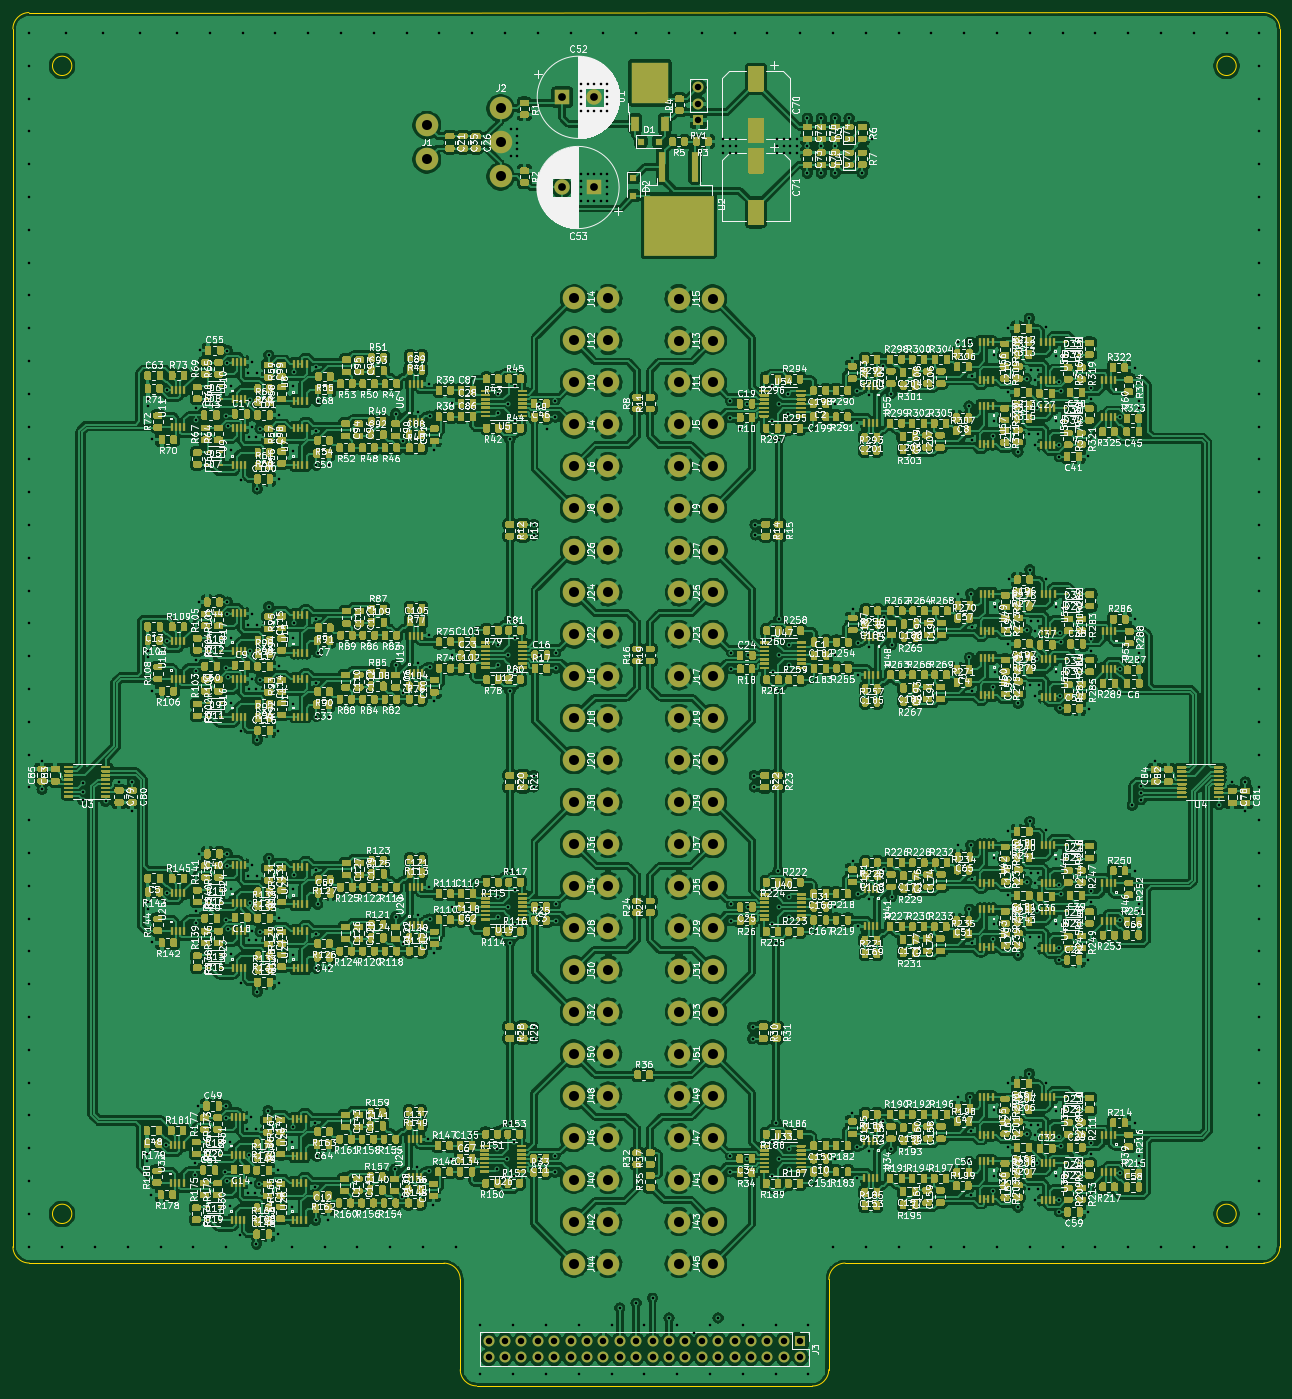
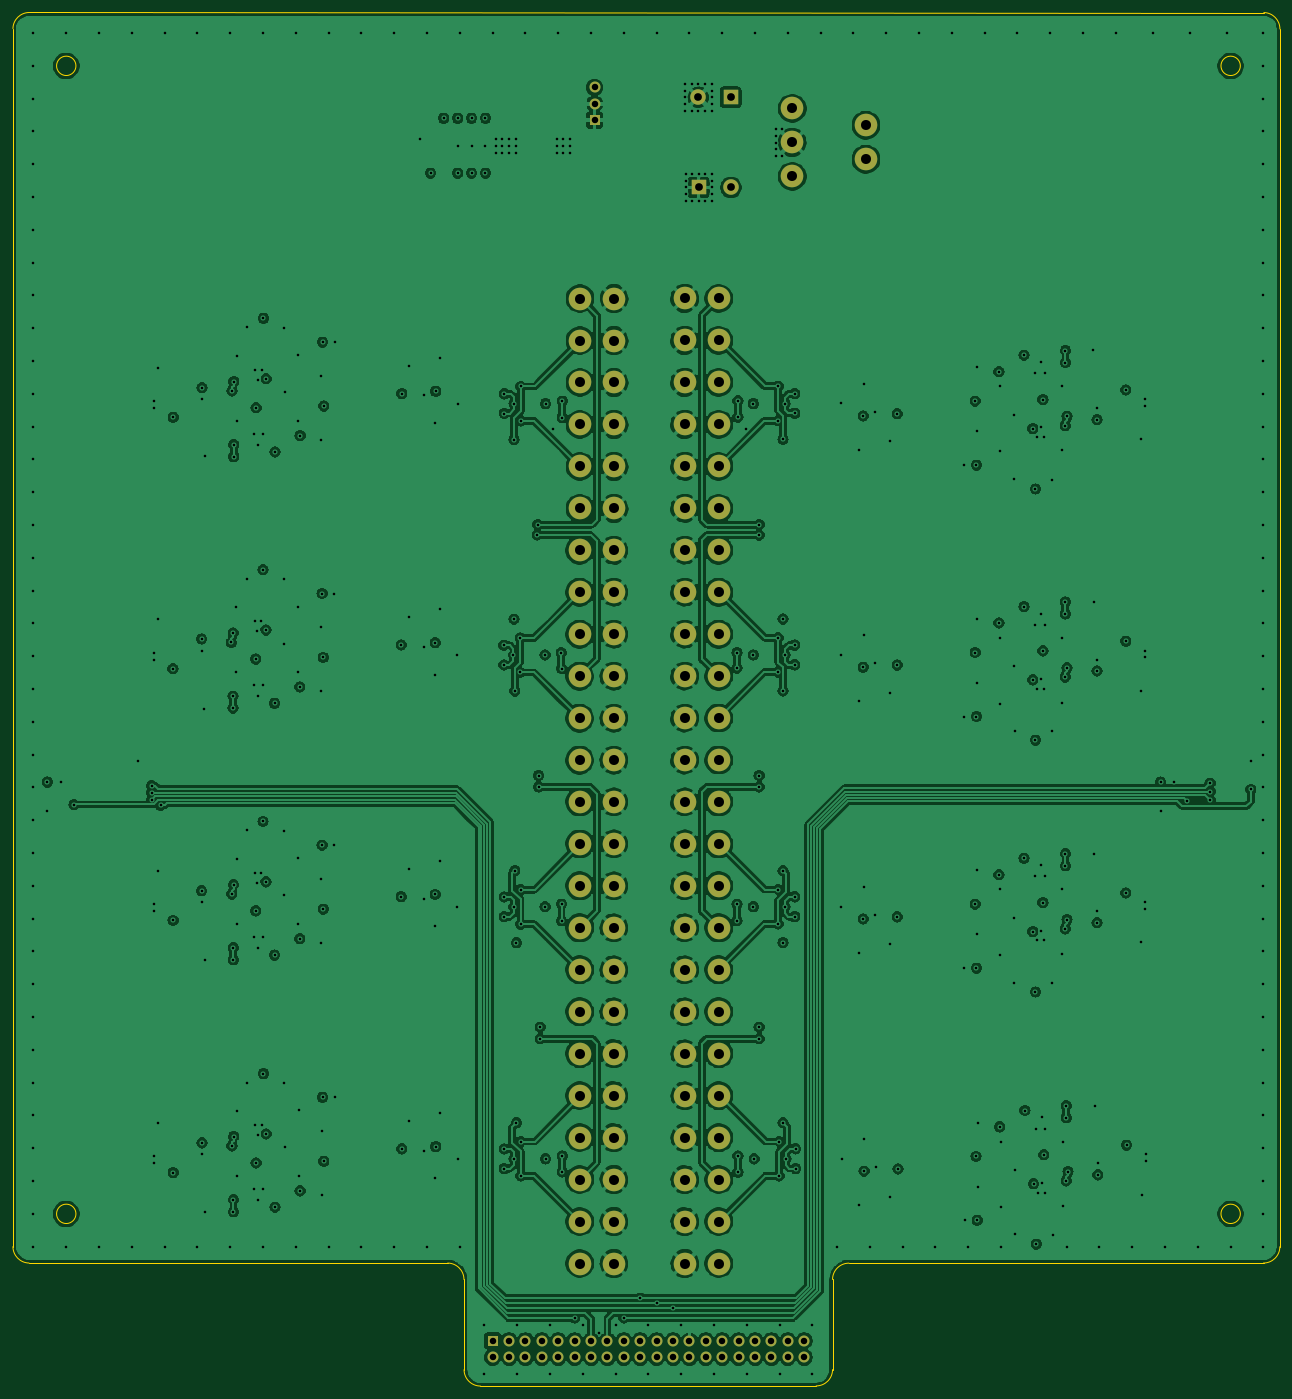
Circuit board: 13 layer files. Board 196.2 x 212.7 mm.
- bottom_copper: emg-filter-B_Cu.gbr (644312 bytes)
- bottom_mask: emg-filter-B_Mask.gbr (5381 bytes)
- paste: emg-filter-B_Paste.gbr (511 bytes)
- bottom_silk: emg-filter-B_SilkS.gbr (512 bytes)
- outline: emg-filter-Edge_Cuts.gbr (1960 bytes)
- top_copper: emg-filter-F_Cu.gbr (2024157 bytes)
- top_mask: emg-filter-F_Mask.gbr (440667 bytes)
- paste: emg-filter-F_Paste.gbr (435940 bytes)
- top_silk: emg-filter-F_SilkS.gbr (899663 bytes)
- inner_copper: emg-filter-In1_Cu.gbr (1076651 bytes)
- inner_copper: emg-filter-In2_Cu.gbr (1151637 bytes)
- drill: emg-filter-NPTH.drl (333 bytes)
- drill: emg-filter-PTH.drl (11593 bytes)

=== bottom_copper: emg-filter-B_Cu.gbr (644312 bytes, source omitted) ===
=== bottom_mask: emg-filter-B_Mask.gbr ===
%TF.GenerationSoftware,KiCad,Pcbnew,5.1.12-84ad8e8a86~92~ubuntu20.04.1*%
%TF.CreationDate,2022-01-25T12:25:37-05:00*%
%TF.ProjectId,emg-filter,656d672d-6669-46c7-9465-722e6b696361,rev?*%
%TF.SameCoordinates,Original*%
%TF.FileFunction,Soldermask,Bot*%
%TF.FilePolarity,Negative*%
%FSLAX46Y46*%
G04 Gerber Fmt 4.6, Leading zero omitted, Abs format (unit mm)*
G04 Created by KiCad (PCBNEW 5.1.12-84ad8e8a86~92~ubuntu20.04.1) date 2022-01-25 12:25:37*
%MOMM*%
%LPD*%
G01*
G04 APERTURE LIST*
%ADD10C,3.500000*%
%ADD11O,1.700000X1.700000*%
%ADD12R,1.700000X1.700000*%
%ADD13C,2.400000*%
%ADD14R,2.400000X2.400000*%
G04 APERTURE END LIST*
D10*
%TO.C,J20*%
X99609220Y-97358340D03*
X104884220Y-97358340D03*
%TD*%
%TO.C,J8*%
X104884220Y-58369340D03*
X99609220Y-58369340D03*
%TD*%
D11*
%TO.C,RV1*%
X118841520Y6812280D03*
X118841520Y4272280D03*
D12*
X118841520Y1732280D03*
%TD*%
D10*
%TO.C,J51*%
X121116780Y-142836760D03*
X115841780Y-142836760D03*
%TD*%
%TO.C,J50*%
X99588900Y-142849460D03*
X104863900Y-142849460D03*
%TD*%
%TO.C,J49*%
X121116780Y-149336760D03*
X115841780Y-149336760D03*
%TD*%
%TO.C,J48*%
X104863900Y-149349460D03*
X99588900Y-149349460D03*
%TD*%
%TO.C,J47*%
X121116780Y-155836760D03*
X115841780Y-155836760D03*
%TD*%
%TO.C,J46*%
X99588900Y-155849460D03*
X104863900Y-155849460D03*
%TD*%
%TO.C,J45*%
X121119320Y-175336480D03*
X115844320Y-175336480D03*
%TD*%
%TO.C,J44*%
X99591440Y-175349180D03*
X104866440Y-175349180D03*
%TD*%
%TO.C,J43*%
X121119320Y-168836480D03*
X115844320Y-168836480D03*
%TD*%
%TO.C,J42*%
X99591440Y-168849180D03*
X104866440Y-168849180D03*
%TD*%
%TO.C,J41*%
X121119320Y-162336480D03*
X115844320Y-162336480D03*
%TD*%
%TO.C,J40*%
X99591440Y-162349180D03*
X104866440Y-162349180D03*
%TD*%
%TO.C,J39*%
X121129480Y-103847760D03*
X115854480Y-103847760D03*
%TD*%
%TO.C,J38*%
X104881680Y-103847620D03*
X99606680Y-103847620D03*
%TD*%
%TO.C,J37*%
X121129480Y-110347760D03*
X115854480Y-110347760D03*
%TD*%
%TO.C,J36*%
X104881680Y-110347620D03*
X99606680Y-110347620D03*
%TD*%
%TO.C,J35*%
X121129480Y-116847760D03*
X115854480Y-116847760D03*
%TD*%
%TO.C,J34*%
X104881680Y-116847620D03*
X99606680Y-116847620D03*
%TD*%
%TO.C,J33*%
X121132020Y-136347480D03*
X115857020Y-136347480D03*
%TD*%
%TO.C,J32*%
X104884220Y-136347340D03*
X99609220Y-136347340D03*
%TD*%
%TO.C,J31*%
X121132020Y-129847480D03*
X115857020Y-129847480D03*
%TD*%
%TO.C,J30*%
X104884220Y-129847340D03*
X99609220Y-129847340D03*
%TD*%
%TO.C,J29*%
X121132020Y-123347480D03*
X115857020Y-123347480D03*
%TD*%
%TO.C,J28*%
X104884220Y-123347340D03*
X99609220Y-123347340D03*
%TD*%
%TO.C,J27*%
X115867180Y-64871460D03*
X121142180Y-64871460D03*
%TD*%
%TO.C,J26*%
X104881680Y-64858620D03*
X99606680Y-64858620D03*
%TD*%
%TO.C,J25*%
X121142180Y-71371460D03*
X115867180Y-71371460D03*
%TD*%
%TO.C,J24*%
X104881680Y-71358620D03*
X99606680Y-71358620D03*
%TD*%
%TO.C,J23*%
X121142180Y-77871460D03*
X115867180Y-77871460D03*
%TD*%
%TO.C,J22*%
X104881680Y-77858620D03*
X99606680Y-77858620D03*
%TD*%
%TO.C,J21*%
X121144720Y-97371180D03*
X115869720Y-97371180D03*
%TD*%
%TO.C,J19*%
X121144720Y-90871180D03*
X115869720Y-90871180D03*
%TD*%
%TO.C,J18*%
X104884220Y-90858340D03*
X99609220Y-90858340D03*
%TD*%
%TO.C,J17*%
X121144720Y-84371180D03*
X115869720Y-84371180D03*
%TD*%
%TO.C,J16*%
X104884220Y-84358340D03*
X99609220Y-84358340D03*
%TD*%
%TO.C,J15*%
X121091380Y-25882460D03*
X115816380Y-25882460D03*
%TD*%
%TO.C,J14*%
X99606680Y-25869620D03*
X104881680Y-25869620D03*
%TD*%
%TO.C,J13*%
X121091380Y-32382460D03*
X115816380Y-32382460D03*
%TD*%
%TO.C,J12*%
X99606680Y-32369620D03*
X104881680Y-32369620D03*
%TD*%
%TO.C,J11*%
X121091380Y-38882460D03*
X115816380Y-38882460D03*
%TD*%
%TO.C,J10*%
X99606680Y-38869620D03*
X104881680Y-38869620D03*
%TD*%
%TO.C,J9*%
X121093920Y-58382180D03*
X115818920Y-58382180D03*
%TD*%
%TO.C,J7*%
X121093920Y-51882180D03*
X115818920Y-51882180D03*
%TD*%
%TO.C,J6*%
X99609220Y-51869340D03*
X104884220Y-51869340D03*
%TD*%
%TO.C,J5*%
X121093920Y-45382180D03*
X115818920Y-45382180D03*
%TD*%
%TO.C,J4*%
X99609220Y-45369340D03*
X104884220Y-45369340D03*
%TD*%
D11*
%TO.C,J3*%
X86360000Y-189865000D03*
X86360000Y-187325000D03*
X88900000Y-189865000D03*
X88900000Y-187325000D03*
X91440000Y-189865000D03*
X91440000Y-187325000D03*
X93980000Y-189865000D03*
X93980000Y-187325000D03*
X96520000Y-189865000D03*
X96520000Y-187325000D03*
X99060000Y-189865000D03*
X99060000Y-187325000D03*
X101600000Y-189865000D03*
X101600000Y-187325000D03*
X104140000Y-189865000D03*
X104140000Y-187325000D03*
X106680000Y-189865000D03*
X106680000Y-187325000D03*
X109220000Y-189865000D03*
X109220000Y-187325000D03*
X111760000Y-189865000D03*
X111760000Y-187325000D03*
X114300000Y-189865000D03*
X114300000Y-187325000D03*
X116840000Y-189865000D03*
X116840000Y-187325000D03*
X119380000Y-189865000D03*
X119380000Y-187325000D03*
X121920000Y-189865000D03*
X121920000Y-187325000D03*
X124460000Y-189865000D03*
X124460000Y-187325000D03*
X127000000Y-189865000D03*
X127000000Y-187325000D03*
X129540000Y-189865000D03*
X129540000Y-187325000D03*
X132080000Y-189865000D03*
X132080000Y-187325000D03*
X134620000Y-189865000D03*
D12*
X134620000Y-187325000D03*
%TD*%
D10*
%TO.C,J2*%
X88234520Y-6971720D03*
X88234520Y-1696720D03*
X88234520Y3578280D03*
%TD*%
%TO.C,J1*%
X76804520Y-4304720D03*
X76804520Y970280D03*
%TD*%
D13*
%TO.C,C53*%
X97712520Y-8681720D03*
D14*
X102712520Y-8681720D03*
%TD*%
D13*
%TO.C,C52*%
X102759520Y5288280D03*
D14*
X97759520Y5288280D03*
%TD*%
M02*

=== paste: emg-filter-B_Paste.gbr ===
%TF.GenerationSoftware,KiCad,Pcbnew,5.1.12-84ad8e8a86~92~ubuntu20.04.1*%
%TF.CreationDate,2022-01-25T12:25:36-05:00*%
%TF.ProjectId,emg-filter,656d672d-6669-46c7-9465-722e6b696361,rev?*%
%TF.SameCoordinates,Original*%
%TF.FileFunction,Paste,Bot*%
%TF.FilePolarity,Positive*%
%FSLAX46Y46*%
G04 Gerber Fmt 4.6, Leading zero omitted, Abs format (unit mm)*
G04 Created by KiCad (PCBNEW 5.1.12-84ad8e8a86~92~ubuntu20.04.1) date 2022-01-25 12:25:36*
%MOMM*%
%LPD*%
G01*
G04 APERTURE LIST*
G04 APERTURE END LIST*
M02*

=== bottom_silk: emg-filter-B_SilkS.gbr ===
%TF.GenerationSoftware,KiCad,Pcbnew,5.1.12-84ad8e8a86~92~ubuntu20.04.1*%
%TF.CreationDate,2022-01-25T12:25:37-05:00*%
%TF.ProjectId,emg-filter,656d672d-6669-46c7-9465-722e6b696361,rev?*%
%TF.SameCoordinates,Original*%
%TF.FileFunction,Legend,Bot*%
%TF.FilePolarity,Positive*%
%FSLAX46Y46*%
G04 Gerber Fmt 4.6, Leading zero omitted, Abs format (unit mm)*
G04 Created by KiCad (PCBNEW 5.1.12-84ad8e8a86~92~ubuntu20.04.1) date 2022-01-25 12:25:37*
%MOMM*%
%LPD*%
G01*
G04 APERTURE LIST*
G04 APERTURE END LIST*
M02*

=== outline: emg-filter-Edge_Cuts.gbr ===
%TF.GenerationSoftware,KiCad,Pcbnew,5.1.12-84ad8e8a86~92~ubuntu20.04.1*%
%TF.CreationDate,2022-01-25T12:25:37-05:00*%
%TF.ProjectId,emg-filter,656d672d-6669-46c7-9465-722e6b696361,rev?*%
%TF.SameCoordinates,Original*%
%TF.FileFunction,Profile,NP*%
%FSLAX46Y46*%
G04 Gerber Fmt 4.6, Leading zero omitted, Abs format (unit mm)*
G04 Created by KiCad (PCBNEW 5.1.12-84ad8e8a86~92~ubuntu20.04.1) date 2022-01-25 12:25:37*
%MOMM*%
%LPD*%
G01*
G04 APERTURE LIST*
%TA.AperFunction,Profile*%
%ADD10C,0.150000*%
%TD*%
%TA.AperFunction,Profile*%
%ADD11C,0.050000*%
%TD*%
G04 APERTURE END LIST*
D10*
X21820000Y10160000D02*
G75*
G03*
X21820000Y10160000I-1500000J0D01*
G01*
X202160000Y10160000D02*
G75*
G03*
X202160000Y10160000I-1500000J0D01*
G01*
X202160000Y-167640000D02*
G75*
G03*
X202160000Y-167640000I-1500000J0D01*
G01*
X21820000Y-167640000D02*
G75*
G03*
X21820000Y-167640000I-1500000J0D01*
G01*
D11*
X208915000Y-172720000D02*
G75*
G02*
X206430327Y-175260000I-2540560J-55D01*
G01*
X206375000Y18423173D02*
G75*
G02*
X208915000Y15938500I55J-2540560D01*
G01*
X12691827Y15875000D02*
G75*
G02*
X15176500Y18415000I2540560J55D01*
G01*
X15232415Y-175260000D02*
G75*
G02*
X12700000Y-172739236I-55J2532387D01*
G01*
X84510915Y-194290764D02*
G75*
G02*
X81978500Y-191770000I-55J2532387D01*
G01*
X79446085Y-175279236D02*
G75*
G02*
X81978500Y-177800000I55J-2532387D01*
G01*
X81978500Y-191770000D02*
X81978500Y-177800000D01*
X139045764Y-191777585D02*
G75*
G02*
X136525000Y-194310000I-2532387J-55D01*
G01*
X139065000Y-177800000D02*
G75*
G02*
X141585764Y-175267585I2532387J55D01*
G01*
X139065000Y-177800000D02*
X139045764Y-191777585D01*
X206430327Y-175260000D02*
X141585764Y-175267585D01*
X208915000Y15938500D02*
X208915000Y-172720000D01*
X15176500Y18415000D02*
X206375000Y18423173D01*
X12700000Y-3810000D02*
X12691827Y15875000D01*
X12700000Y-172739236D02*
X12700000Y-3810000D01*
X79446085Y-175279236D02*
X15232415Y-175260000D01*
X136525000Y-194310000D02*
X84510915Y-194290764D01*
M02*

=== top_copper: emg-filter-F_Cu.gbr (2024157 bytes, source omitted) ===
=== top_mask: emg-filter-F_Mask.gbr (440667 bytes, source omitted) ===
=== paste: emg-filter-F_Paste.gbr (435940 bytes, source omitted) ===
=== top_silk: emg-filter-F_SilkS.gbr (899663 bytes, source omitted) ===
=== inner_copper: emg-filter-In1_Cu.gbr (1076651 bytes, source omitted) ===
=== inner_copper: emg-filter-In2_Cu.gbr (1151637 bytes, source omitted) ===
=== drill: emg-filter-NPTH.drl ===
M48
; DRILL file {KiCad 5.1.12-84ad8e8a86~92~ubuntu20.04.1} date Tue 25 Jan 2022 12:25:31 PM EST
; FORMAT={-:-/ absolute / inch / decimal}
; #@! TF.CreationDate,2022-01-25T12:25:31-05:00
; #@! TF.GenerationSoftware,Kicad,Pcbnew,5.1.12-84ad8e8a86~92~ubuntu20.04.1
; #@! TF.FileFunction,NonPlated,1,4,NPTH
FMAT,2
INCH
%
G90
G05
T0
M30

=== drill: emg-filter-PTH.drl (11593 bytes, source omitted) ===
